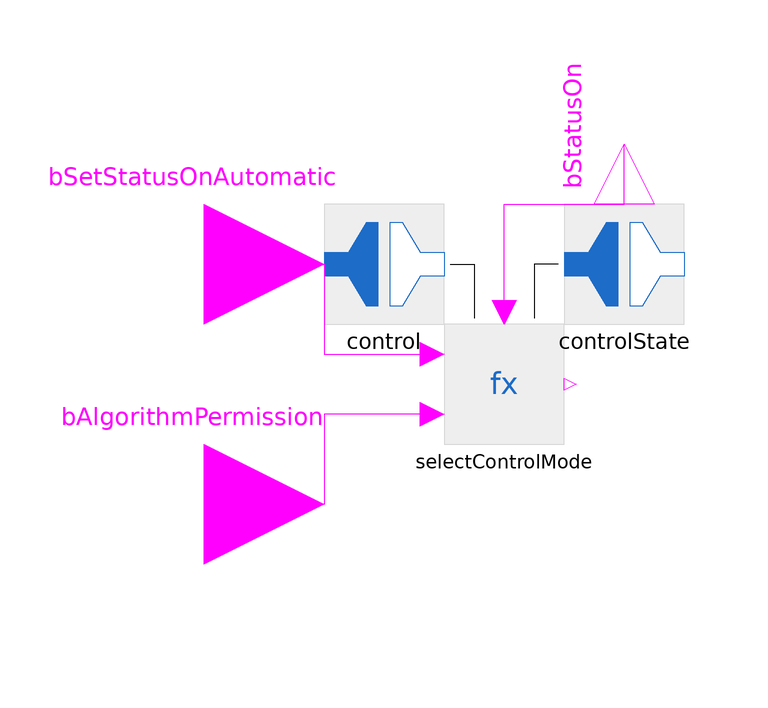

The component connection diagram of the Modelica model below, drawn from its own Placement and Line annotations.

partial model Actuator2Point
  Modelica.Blocks.Interfaces.BooleanInput bSetStatusOnAutomatic annotation (Placement(transformation(extent={{-140,70},{-100,110}})));
  Methods.SelectControlMode selectControlMode annotation (Placement(transformation(extent={{-80,60},{-60,80}})));
  Modelica.Blocks.Interfaces.BooleanInput bAlgorithmPermission annotation (Placement(transformation(extent={{-140,30},{-100,70}})));
  Interfaces.control_FMUConnector control annotation (Placement(transformation(extent={{-100,80},{-80,100}})));
  Interfaces.controlState_FMUConnector controlState annotation (Placement(transformation(
        extent={{-10,-10},{10,10}},
        rotation=0,
        origin={-50,90})));
  Modelica.Blocks.Interfaces.BooleanOutput bStatusOn annotation (Placement(transformation(
        extent={{-10,-10},{10,10}},
        rotation=90,
        origin={-50,110})));
equation
  connect(bSetStatusOnAutomatic, selectControlMode.bSetStatusOnAutomatic) annotation (Line(points={{-120,90},{-100,90},{-100,75},{-82,75}}, color={255,0,255}));
  connect(selectControlMode.bAlgorithmPermission, bAlgorithmPermission) annotation (Line(points={{-82,65},{-100,65},{-100,50},{-120,50}},
                                                                                                                                      color={255,0,255}));
  connect(control.control1, selectControlMode.control) annotation (Line(points={{-79,90},{-75,90},{-75,81}}, color={0,0,0}));
  connect(controlState.controlState1, selectControlMode.controlState) annotation (Line(points={{-61,90},{-65,90},{-65,81}}, color={0,0,0}));
  connect(selectControlMode.bStatusOn, bStatusOn) annotation (Line(points={{-70,82},{-70,100},{-50,100},{-50,110}}, color={255,0,255}));
  annotation (Icon(coordinateSystem(preserveAspectRatio=false)), Diagram(coordinateSystem(preserveAspectRatio=false)),
    Documentation(info="<html>
Automation base model for a discrete actuator <a href=\"ThermalSystemsControlLib.UsersGuide.References\">[FUHR22]</a>.
</html>"));
end Actuator2Point;